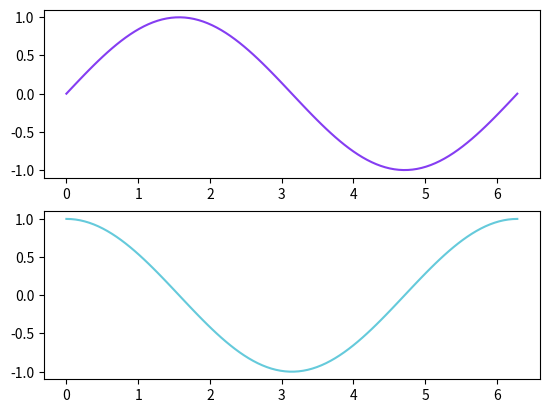

The script that saved this image: (Note: this script raises an exception after producing the figure.)
import matplotlib.pyplot as plt
import numpy as np

x = np.linspace(0, 2 * np.pi, 100) # Gerar 100 números entre 0 e 2 * pi
y = np.sin(x)
z = np.cos(x)

# plt.plot(x, y, label = 'Função seno', color = '#853DF2')
# plt.plot(x, z, label = 'Função cosseno',color = '#65CADB')

# plt.legend()

# plt.title('Funções trigonométricas')

# plt.xlabel('Valores de X')
# plt.ylabel('Valores de Y')

plt.subplot(2, 1, 1)

plt.plot(x, y, label = 'Função seno', color = '#853DF2')

plt.subplot(2, 1, 2)

plt.plot(x, z, label = 'Função cosseno',color = '#65CADB')

plt.savefig('./Aula 10 08-11-2023/graficos-criados/teste1.png')
